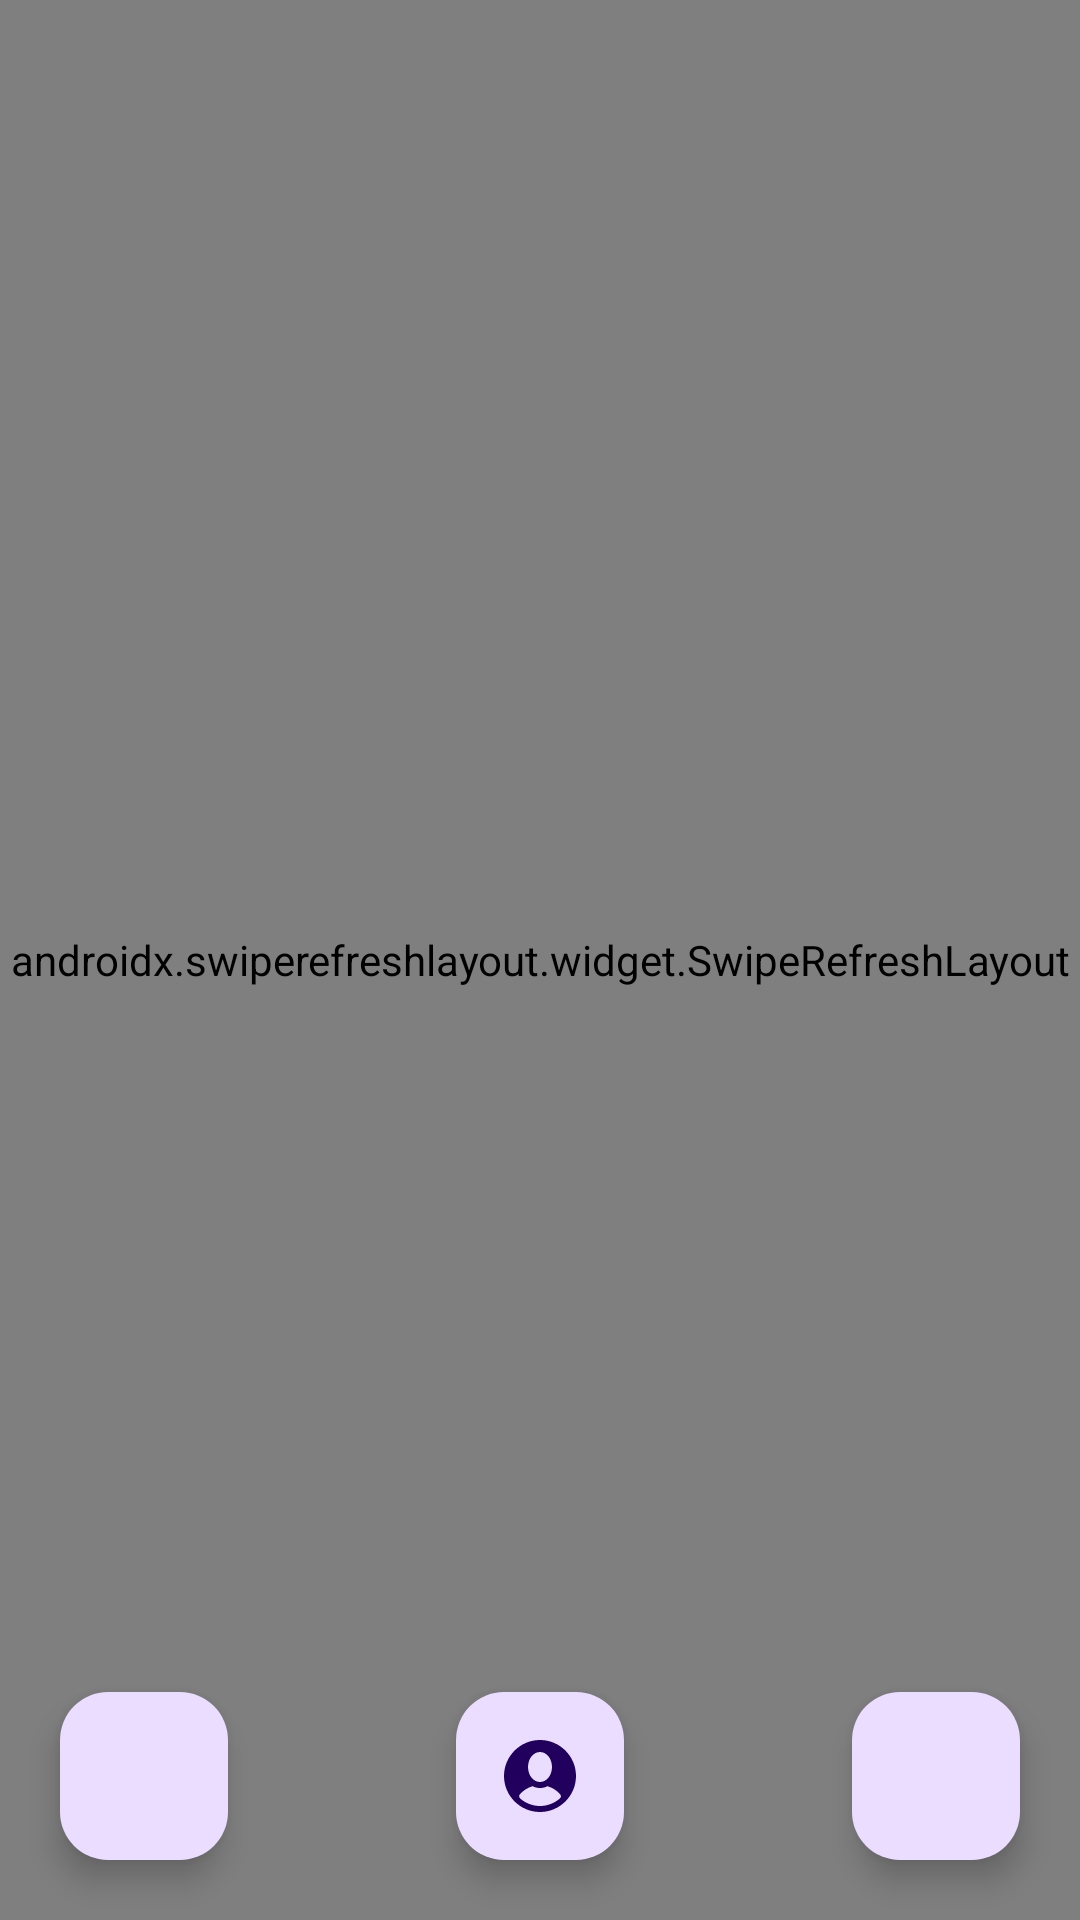

Android layout source for this screen:
<!-- AndroidManifest.xml: application theme Theme.FirebaseNewsAppLesson -->
<!-- res/layout/fragment_dashboard.xml -->
<?xml version="1.0" encoding="utf-8"?>
<androidx.constraintlayout.widget.ConstraintLayout xmlns:android="http://schemas.android.com/apk/res/android"
    xmlns:tools="http://schemas.android.com/tools"
    android:layout_width="match_parent"
    android:layout_height="match_parent"
    xmlns:app="http://schemas.android.com/apk/res-auto"
    tools:context=".ui.dashboard.DashboardFragment">


    <androidx.swiperefreshlayout.widget.SwipeRefreshLayout
        android:id="@+id/swipeRefresh"
        android:layout_width="match_parent"
        android:layout_height="match_parent">

        <androidx.recyclerview.widget.RecyclerView
            android:id="@+id/rvUsers"
            android:layout_width="match_parent"
            android:visibility="gone"
            app:layoutManager="androidx.recyclerview.widget.LinearLayoutManager"
            android:orientation="vertical"
            tools:listitem="@layout/user_list_item"
            android:layout_height="match_parent" />

    </androidx.swiperefreshlayout.widget.SwipeRefreshLayout>


    <ProgressBar
        android:id="@+id/progressBar"
        app:layout_constraintTop_toTopOf="parent"
        android:visibility="gone"
        app:layout_constraintLeft_toLeftOf="parent"
        app:layout_constraintRight_toRightOf="parent"
        app:layout_constraintBottom_toBottomOf="parent"
        android:layout_width="50dp"
        android:layout_height="50dp" />


    <ImageView
        android:id="@+id/ivEmpty"
        android:scaleType="center"
        android:visibility="gone"
        android:layout_width="match_parent"
        android:src="@drawable/empty"
        android:layout_height="match_parent" />


    <com.google.android.material.floatingactionbutton.FloatingActionButton
        android:layout_width="wrap_content"
        android:layout_margin="20dp"
        android:id="@+id/btnNews"
        android:src="@drawable/baseline_newspaper_24"
        app:layout_constraintBottom_toBottomOf="parent"
        app:layout_constraintLeft_toLeftOf="parent"
        android:layout_height="wrap_content" />
    <com.google.android.material.floatingactionbutton.FloatingActionButton
        android:layout_width="wrap_content"
        android:layout_margin="20dp"
        android:id="@+id/btnProfile"
        app:layout_constraintRight_toRightOf="parent"
        android:src="@drawable/ic_profile"
        app:layout_constraintBottom_toBottomOf="parent"
        app:layout_constraintLeft_toLeftOf="parent"
        android:layout_height="wrap_content" />

    <com.google.android.material.floatingactionbutton.FloatingActionButton
        android:layout_width="wrap_content"
        android:layout_margin="20dp"
        android:id="@+id/btnAddNews"
        android:src="@drawable/baseline_add_24"
        app:layout_constraintBottom_toBottomOf="parent"
        app:layout_constraintRight_toRightOf="parent"
        android:layout_height="wrap_content" />



</androidx.constraintlayout.widget.ConstraintLayout>
<!-- res/layout/user_list_item.xml (included above) -->
<?xml version="1.0" encoding="utf-8"?>
<androidx.constraintlayout.widget.ConstraintLayout xmlns:android="http://schemas.android.com/apk/res/android"
    xmlns:app="http://schemas.android.com/apk/res-auto"
    android:padding="10dp"
    android:layout_width="match_parent"
    android:layout_height="wrap_content">


    <de.hdodenhof.circleimageview.CircleImageView
        android:id="@+id/ivUser"
        android:layout_width="96dp"
        android:layout_height="96dp"
        app:civ_border_color="#FF000000"
        app:civ_border_width="2dp"
        app:layout_constraintLeft_toLeftOf="parent"
        app:layout_constraintTop_toTopOf="parent" />


    <TextView
        app:layout_constraintTop_toTopOf="parent"
        android:id="@+id/tvUserFullName"
        android:layout_width="0dp"
        android:text="Mustafa"
        android:layout_height="wrap_content"
        android:textSize="20sp"
        app:layout_constraintLeft_toRightOf="@id/ivUser"
        app:layout_constraintRight_toRightOf="parent" />
</androidx.constraintlayout.widget.ConstraintLayout>
<!-- resources referenced by this layout -->
<resources>
  <!-- drawable empty: png bitmap (drawable, 19801 bytes) -->
  <!-- drawable ic_profile (drawable) -->
  <vector xmlns:android="http://schemas.android.com/apk/res/android"
      android:width="24dp"
      android:height="24dp"
      android:viewportWidth="24"
      android:viewportHeight="24">
    <path
        android:fillColor="#FFFFFF"
        android:pathData="M12,0C5.4,0 0,5.4 0,12c0,6.6 5.4,12 12,12s12,-5.4 12,-12C24,5.4 18.6,0 12,0zM12,4c2.2,0 4,2.2 4,5s-1.8,5 -4,5s-4,-2.2 -4,-5S9.8,4 12,4zM18.6,19.5C16.9,21 14.5,22 12,22s-4.9,-1 -6.6,-2.5c-0.4,-0.4 -0.5,-1 -0.1,-1.4c1.1,-1.3 2.6,-2.2 4.2,-2.7c0.8,0.4 1.6,0.6 2.5,0.6s1.7,-0.2 2.5,-0.6c1.7,0.5 3.1,1.4 4.2,2.7C19.1,18.5 19.1,19.1 18.6,19.5z"/>
  </vector>
  <style name="Theme.FirebaseNewsAppLesson" parent="Base.Theme.FirebaseNewsAppLesson" />
  <style name="Base.Theme.FirebaseNewsAppLesson" parent="Theme.Material3.DayNight.NoActionBar">
          
          
      </style>
</resources>
